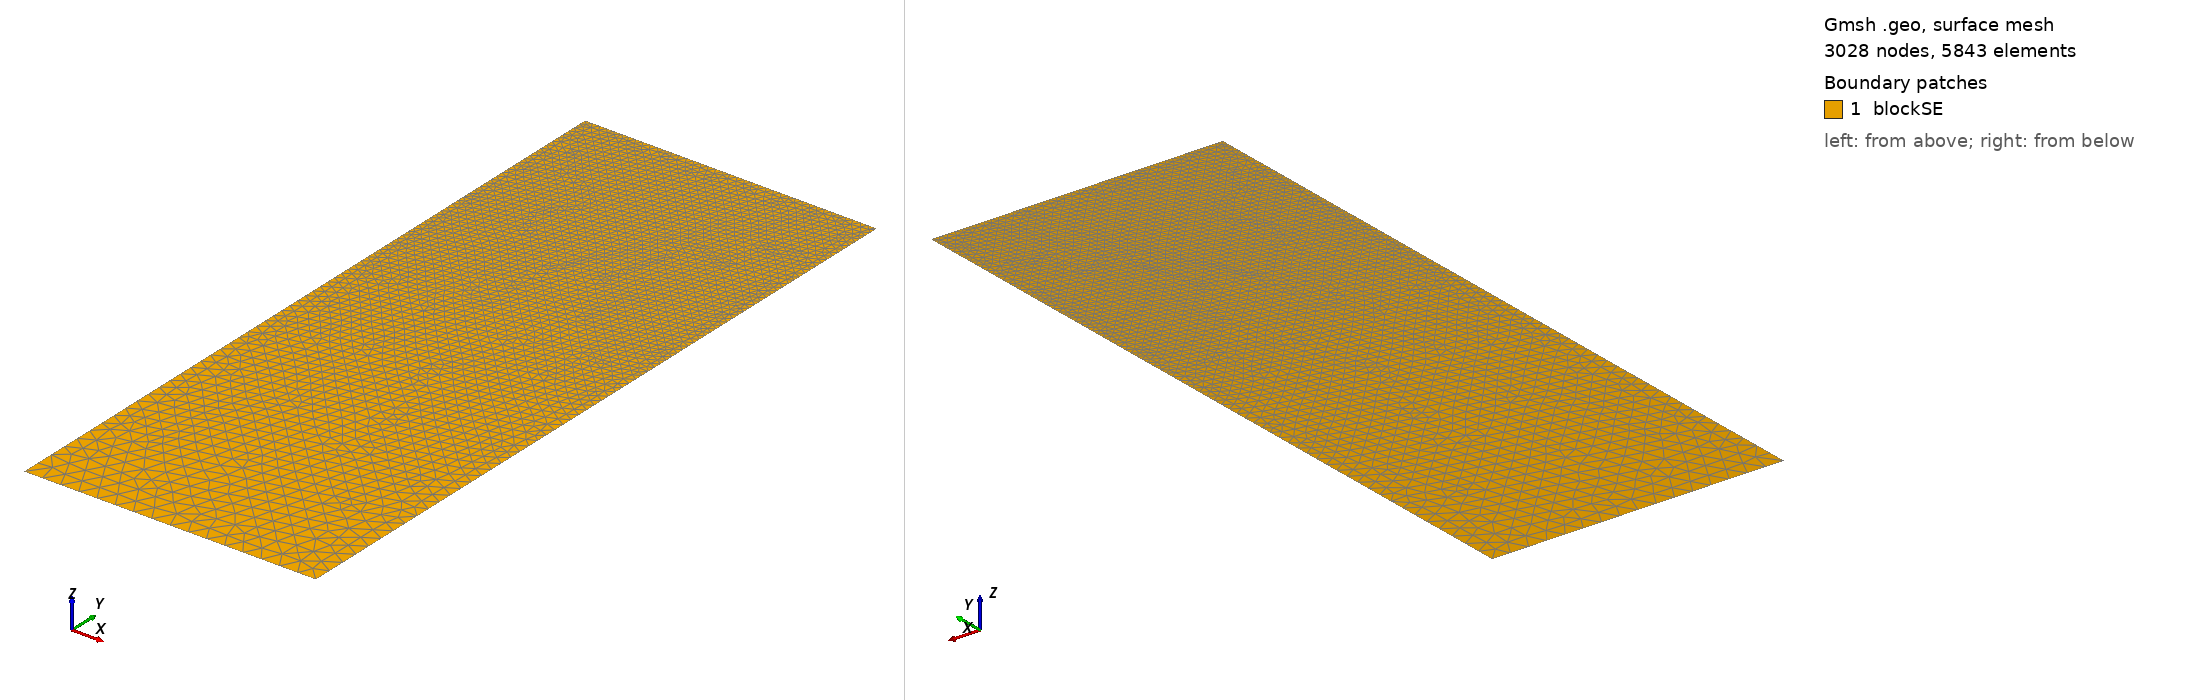

Gmsh geometry script, surface-meshed: 3028 nodes, 5843 surface elements. Boundary patches (legend numbers): 1 blockSE. Left view from above one corner, right view from below the opposite corner. Legend entries are the model's physical surfaces. The drawing asked Gmsh for element sizes between 1% and 20% of the model's largest extent; the script's own settings can give other sizes.

=== t5.geo (drawn) ===
/// Build a 2D model with micro-electrode

//SetFactory("OpenCASCADE");

// Parameters
hSE  = 20.0;  // thickness of the SE, in unit um
wSE  = 8.0;  // width of the SE, in unit um
hLi  = 0.78355;    // initial height of the Li in the pore, in unit um
rp   = 0.05;  // the round radius at corner point, in unit um
mSE  = 0.5;  // mesh characteristic length for SE out boundaries
mAnd = 0.05;  // mesh characteristic length for micro-probe

//**** Create points **/
// Create points for the boundary
Point(1) = {0, 0, 0, mSE};            Point(2) = {wSE, 0, 0, mSE};
Point(3) = {wSE, hSE-hLi, 0, mAnd};   Point(4) = {wSE, hSE-rp, 0, mAnd}; 
Point(5) = {wSE-rp, hSE-rp, 0, mAnd}; Point(6) = {wSE-rp, hSE, 0, mAnd}; 
Point(7) = {0, hSE, 0, mAnd};

//***** Create lines **/
// Creat lines for the boundary
Line(1)   = {1, 2};     Line(2)   = {2, 3};
Line(3)   = {3, 4};     Circle(4) = {4, 5, 6};  
Line(5)   = {6, 7};     Line(6)   = {7, 1};

//*** Create loops from lines **/
Curve Loop(6) = {1, 2, 3, 4, 5, 6};   // Outer boundary

//*** Create blocks from lines **/
Plane Surface(1) = {6}; // creat block SE

//*** Physical names **/
Physical Curve("SE_btm")     = {1};
Physical Curve("SE_right")   = {2};
//Physical Curve("SE_top")     = {3};
Physical Curve("SE_left")    = {6};
Physical Curve("And_btm")    = {3, 4, 5};
Physical Surface("blockSE")  = {1};
